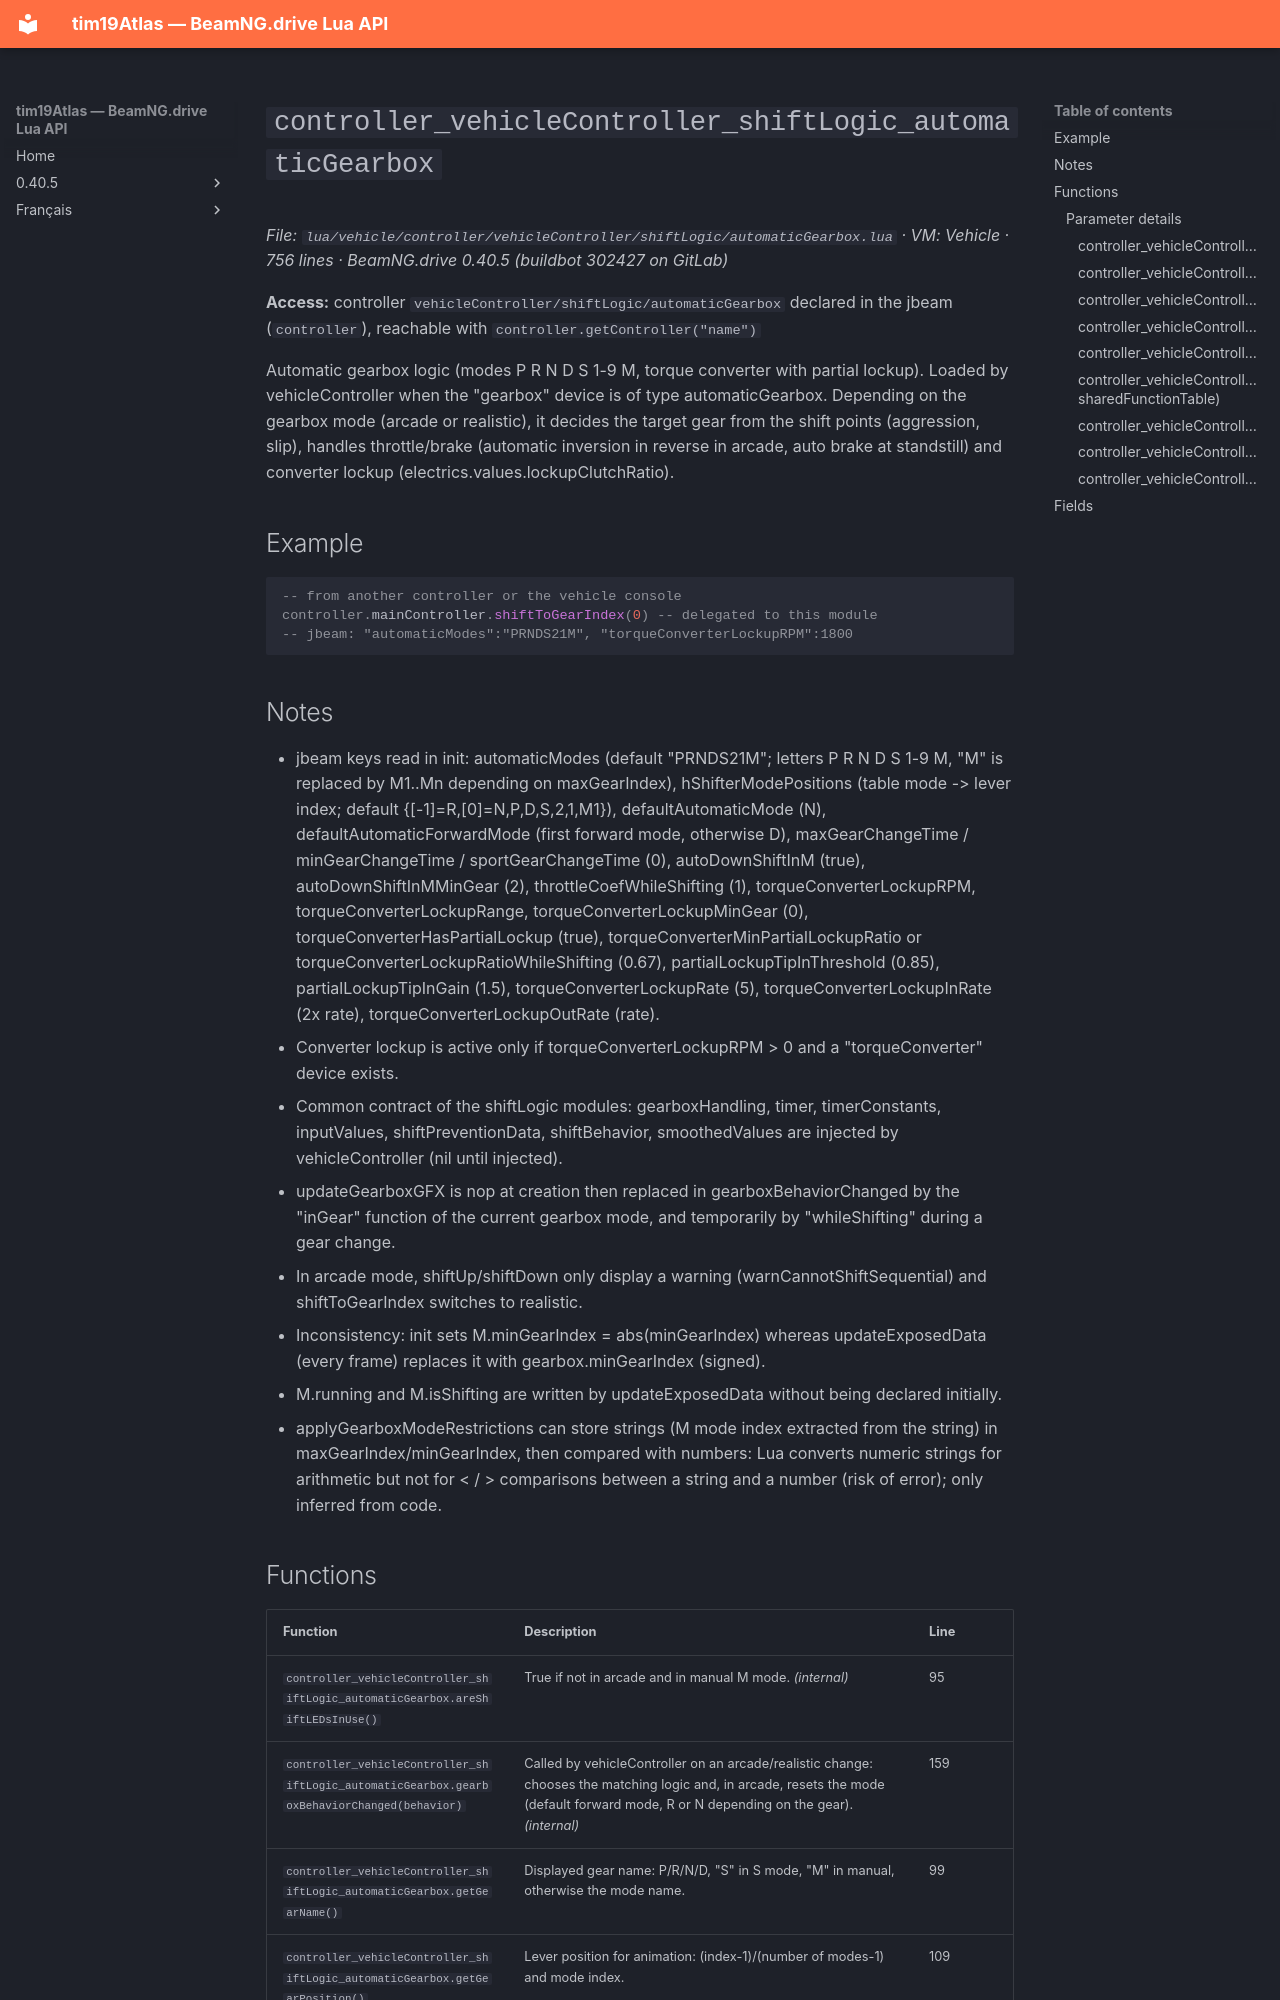

repository: Tim0219800/beamng-lua-atlas · page: 0.40.5/vehicle/controller/vehicleController/shiftLogic/automaticGearbox.html · generator: mkdocs

# `controller_vehicleController_shiftLogic_automaticGearbox`

*File: `lua/vehicle/controller/vehicleController/shiftLogic/automaticGearbox.lua` · VM: Vehicle · 756 lines · BeamNG.drive 0.40.5 (buildbot 302427 on GitLab)*

**Access:** controller `vehicleController/shiftLogic/automaticGearbox` declared in the jbeam (`controller`), reachable with `controller.getController("name")`

Automatic gearbox logic (modes P R N D S 1-9 M, torque converter with partial lockup). Loaded by vehicleController when the "gearbox" device is of type automaticGearbox. Depending on the gearbox mode (arcade or realistic), it decides the target gear from the shift points (aggression, slip), handles throttle/brake (automatic inversion in reverse in arcade, auto brake at standstill) and converter lockup (electrics.values.lockupClutchRatio).

## Example

```lua
-- from another controller or the vehicle console
controller.mainController.shiftToGearIndex(0) -- delegated to this module
-- jbeam: "automaticModes":"PRNDS21M", "torqueConverterLockupRPM":1800
```

## Notes

- jbeam keys read in init: automaticModes (default "PRNDS21M"; letters P R N D S 1-9 M, "M" is replaced by M1..Mn depending on maxGearIndex), hShifterModePositions (table mode -> lever index; default {[-1]=R,[0]=N,P,D,S,2,1,M1}), defaultAutomaticMode (N), defaultAutomaticForwardMode (first forward mode, otherwise D), maxGearChangeTime / minGearChangeTime / sportGearChangeTime (0), autoDownShiftInM (true), autoDownShiftInMMinGear (2), throttleCoefWhileShifting (1), torqueConverterLockupRPM, torqueConverterLockupRange, torqueConverterLockupMinGear (0), torqueConverterHasPartialLockup (true), torqueConverterMinPartialLockupRatio or torqueConverterLockupRatioWhileShifting (0.67), partialLockupTipInThreshold (0.85), partialLockupTipInGain (1.5), torqueConverterLockupRate (5), torqueConverterLockupInRate (2x rate), torqueConverterLockupOutRate (rate).
- Converter lockup is active only if torqueConverterLockupRPM > 0 and a "torqueConverter" device exists.
- Common contract of the shiftLogic modules: gearboxHandling, timer, timerConstants, inputValues, shiftPreventionData, shiftBehavior, smoothedValues are injected by vehicleController (nil until injected).
- updateGearboxGFX is nop at creation then replaced in gearboxBehaviorChanged by the "inGear" function of the current gearbox mode, and temporarily by "whileShifting" during a gear change.
- In arcade mode, shiftUp/shiftDown only display a warning (warnCannotShiftSequential) and shiftToGearIndex switches to realistic.
- Inconsistency: init sets M.minGearIndex = abs(minGearIndex) whereas updateExposedData (every frame) replaces it with gearbox.minGearIndex (signed).
- M.running and M.isShifting are written by updateExposedData without being declared initially.
- applyGearboxModeRestrictions can store strings (M mode index extracted from the string) in maxGearIndex/minGearIndex, then compared with numbers: Lua converts numeric strings for arithmetic but not for < / > comparisons between a string and a number (risk of error); only inferred from code.
